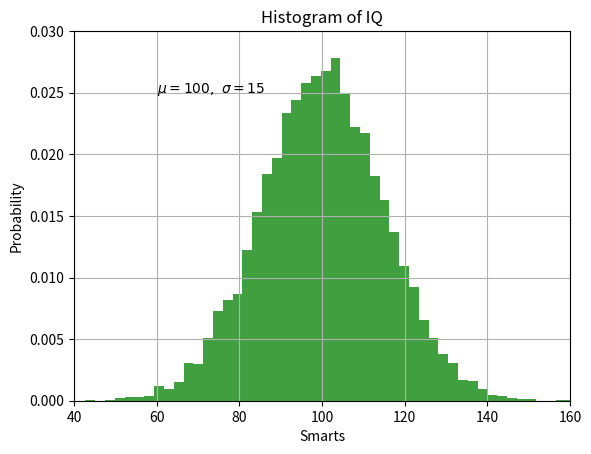

The script that saved this image:
#텍스트 작업
#'text'는 임의의 위치에서 텍스트를 추가 할 수 있고 xlabel, ylabel, title들은 표시된 위치에 텍스트를 추가하는 데 사용된다.

import matplotlib.pyplot as plt
import numpy as np

mu, sigma = 100, 15
x = mu + sigma * np.random.randn(10000)

# the histogram of the data
n, bins, patches = plt.hist(x, 50, density=1, facecolor='g', alpha=0.75)

plt.xlabel('Smarts')
plt.ylabel('Probability')
plt.title('Histogram of IQ')
plt.text(60, .025, r'$\mu=100,\ \sigma=15$')
plt.axis([40, 160, 0, 0.03])
plt.grid(True)
plt.show()

#모든 text함수는 matplotlib.text.Text 인스턴스를 반환 합니다.
#위의 줄과 마찬가지로 키워드 인수를 텍스트 함수에 전달하거나 matplotlib.pyplot.step을 사용하여 속성을 사용자 지정할 수 있다.
#ex) t = plt.xlabel('my data', fontsize=14, color='red')